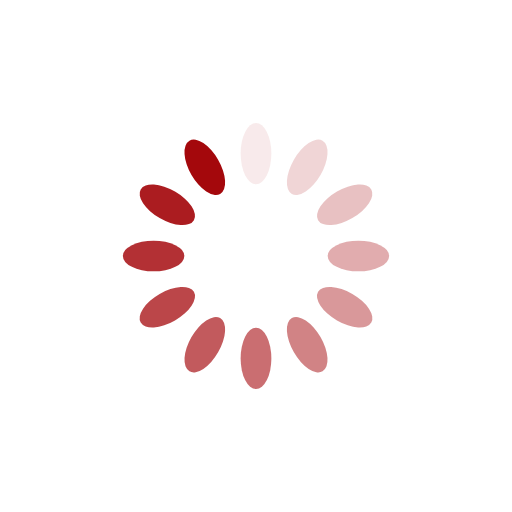
t = 0.00 s
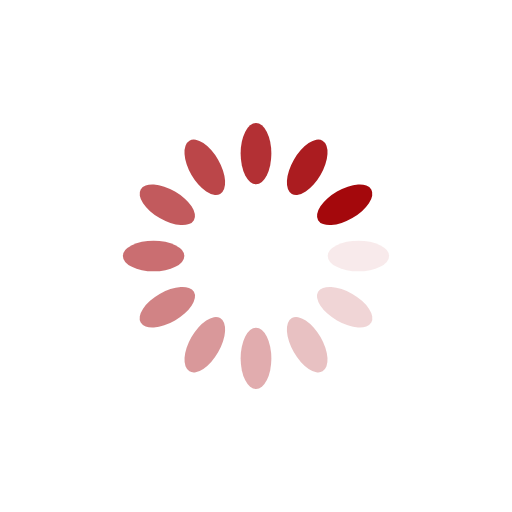
t = 0.25 s
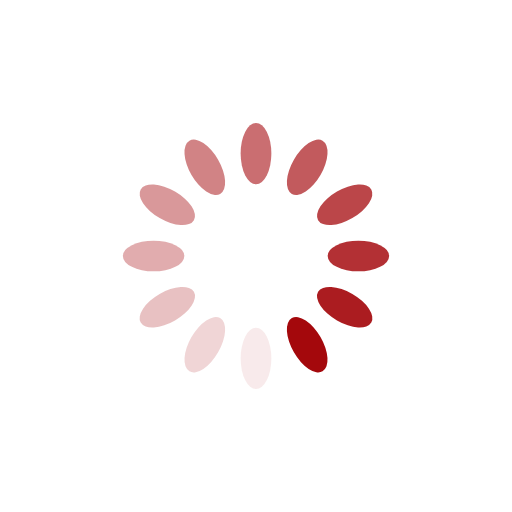
t = 0.50 s
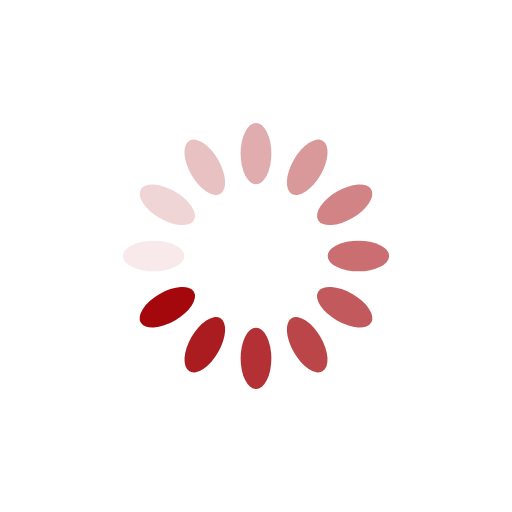
t = 0.75 s

The animated SVG that drew these frames (rendered in a browser with its animation timeline set to each time). Animation: 12 SMIL elements (animate=12); one cycle of 1.00 s, repeats indefinitely.

<svg width="200px" height="200px" xmlns="http://www.w3.org/2000/svg" style="margin:auto;background:0 0" display="block"
     preserveAspectRatio="xMidYMid" viewBox="0 0 100 100">
    <rect width="6" height="12" x="47" y="24" fill="#a4080c" rx="3" ry="6">
        <animate attributeName="opacity" begin="-0.9166666666666666s" dur="1s" keyTimes="0;1" repeatCount="indefinite"
                 values="1;0"/>
    </rect>
    <rect width="6" height="12" x="47" y="24" fill="#a4080c" rx="3" ry="6" transform="rotate(30 50 50)">
        <animate attributeName="opacity" begin="-0.8333333333333334s" dur="1s" keyTimes="0;1" repeatCount="indefinite"
                 values="1;0"/>
    </rect>
    <rect width="6" height="12" x="47" y="24" fill="#a4080c" rx="3" ry="6" transform="rotate(60 50 50)">
        <animate attributeName="opacity" begin="-0.75s" dur="1s" keyTimes="0;1" repeatCount="indefinite" values="1;0"/>
    </rect>
    <rect width="6" height="12" x="47" y="24" fill="#a4080c" rx="3" ry="6" transform="rotate(90 50 50)">
        <animate attributeName="opacity" begin="-0.6666666666666666s" dur="1s" keyTimes="0;1" repeatCount="indefinite"
                 values="1;0"/>
    </rect>
    <rect width="6" height="12" x="47" y="24" fill="#a4080c" rx="3" ry="6" transform="rotate(120 50 50)">
        <animate attributeName="opacity" begin="-0.5833333333333334s" dur="1s" keyTimes="0;1" repeatCount="indefinite"
                 values="1;0"/>
    </rect>
    <rect width="6" height="12" x="47" y="24" fill="#a4080c" rx="3" ry="6" transform="rotate(150 50 50)">
        <animate attributeName="opacity" begin="-0.5s" dur="1s" keyTimes="0;1" repeatCount="indefinite" values="1;0"/>
    </rect>
    <rect width="6" height="12" x="47" y="24" fill="#a4080c" rx="3" ry="6" transform="rotate(180 50 50)">
        <animate attributeName="opacity" begin="-0.4166666666666667s" dur="1s" keyTimes="0;1" repeatCount="indefinite"
                 values="1;0"/>
    </rect>
    <rect width="6" height="12" x="47" y="24" fill="#a4080c" rx="3" ry="6" transform="rotate(210 50 50)">
        <animate attributeName="opacity" begin="-0.3333333333333333s" dur="1s" keyTimes="0;1" repeatCount="indefinite"
                 values="1;0"/>
    </rect>
    <rect width="6" height="12" x="47" y="24" fill="#a4080c" rx="3" ry="6" transform="rotate(240 50 50)">
        <animate attributeName="opacity" begin="-0.25s" dur="1s" keyTimes="0;1" repeatCount="indefinite" values="1;0"/>
    </rect>
    <rect width="6" height="12" x="47" y="24" fill="#a4080c" rx="3" ry="6" transform="rotate(270 50 50)">
        <animate attributeName="opacity" begin="-0.16666666666666666s" dur="1s" keyTimes="0;1" repeatCount="indefinite"
                 values="1;0"/>
    </rect>
    <rect width="6" height="12" x="47" y="24" fill="#a4080c" rx="3" ry="6" transform="rotate(300 50 50)">
        <animate attributeName="opacity" begin="-0.08333333333333333s" dur="1s" keyTimes="0;1" repeatCount="indefinite"
                 values="1;0"/>
    </rect>
    <rect width="6" height="12" x="47" y="24" fill="#a4080c" rx="3" ry="6" transform="rotate(330 50 50)">
        <animate attributeName="opacity" begin="0s" dur="1s" keyTimes="0;1" repeatCount="indefinite" values="1;0"/>
    </rect>
</svg>
